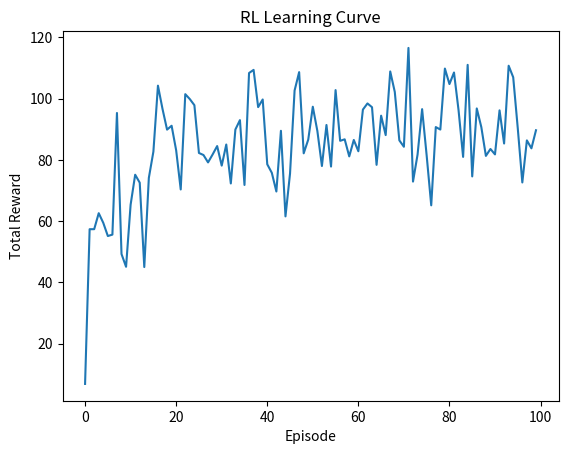

The script that saved this image:
import numpy as np
import random
import matplotlib.pyplot as plt

NUM_STATES = 5
NUM_ACTIONS = 3
EPISODES = 100

ALPHA = 0.1
GAMMA = 0.9
EPSILON = 0.2

q_table = np.zeros((NUM_STATES, NUM_ACTIONS))

def get_state(demand):
    if demand < 1.5:
        return 0
    elif demand < 2.5:
        return 1
    elif demand < 3.5:
        return 2
    elif demand < 4.5:
        return 3
    return 4

def choose_action(state):
    if random.random() < EPSILON:
        return random.randint(0, NUM_ACTIONS - 1)
    return np.argmax(q_table[state])

def environment_step(demand, action):
    # action 0 = do nothing
    # action 1 = shift some load
    # action 2 = aggressively reduce load

    base_cost = demand * 10

    if action == 0:
        new_cost = base_cost
    elif action == 1:
        new_cost = base_cost * 0.9
    else:
        new_cost = base_cost * 0.8

    reward = base_cost - new_cost
    next_demand = random.uniform(1, 5)
    next_state = get_state(next_demand)
    return next_state, reward

episode_rewards = []

for episode in range(EPISODES):
    demand = random.uniform(1, 5)
    state = get_state(demand)
    total_reward = 0

    for step in range(20):
        action = choose_action(state)
        next_state, reward = environment_step(demand, action)

        q_table[state, action] = q_table[state, action] + ALPHA * (
            reward + GAMMA * np.max(q_table[next_state]) - q_table[state, action]
        )

        state = next_state
        total_reward += reward
        demand = random.uniform(1, 5)

    episode_rewards.append(total_reward)

print("Final Q-table:")
print(q_table)

plt.plot(episode_rewards)
plt.title("RL Learning Curve")
plt.xlabel("Episode")
plt.ylabel("Total Reward")
plt.show()
